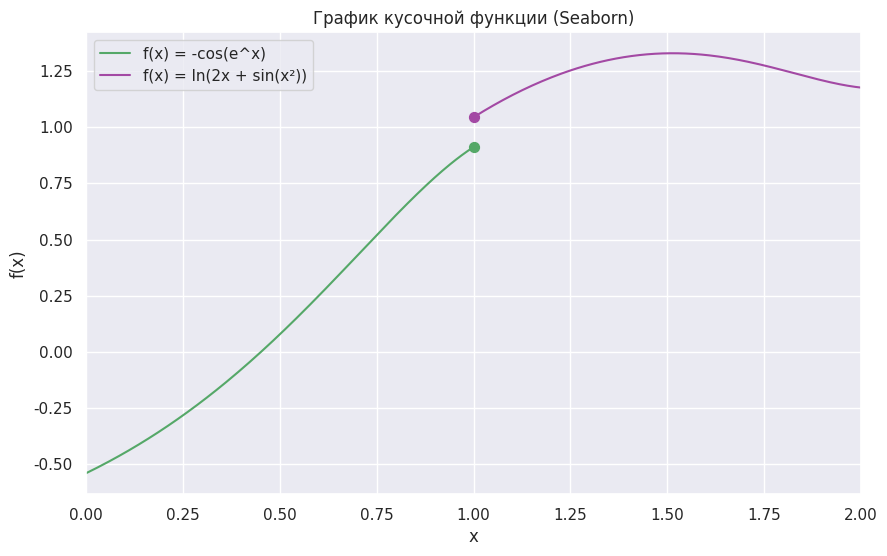

Python code for this plot:
import numpy as np
import seaborn as sns
import matplotlib.pyplot as plt

sns.set_theme(style="darkgrid")

x1 = np.linspace(0, 1, 200)
y1 = -np.cos(np.exp(x1))

x2 = np.linspace(1.001, 2, 200)
y2 = np.log(2 * x2 + np.sin(x2 ** 2))

plt.figure(figsize=(10, 6))

sns.lineplot(
    x=x1,
    y=y1,
    color='g',
    label="f(x) = -cos(e^x)"
)

sns.lineplot(
    x=x2,
    y=y2,
    color='#A349A4',
    label="f(x) = ln(2x + sin(x²))"
)

y_left = -np.cos(np.exp(1))
y_right = np.log(2 * 1 + np.sin(1))

plt.scatter(1, y_left, color='g', s=50)
plt.scatter(1, y_right, color='#A349A4', s=50)

plt.title('График кусочной функции (Seaborn)')
plt.xlabel('x')
plt.ylabel('f(x)')
plt.xlim(0, 2)
plt.legend()

plt.show()
